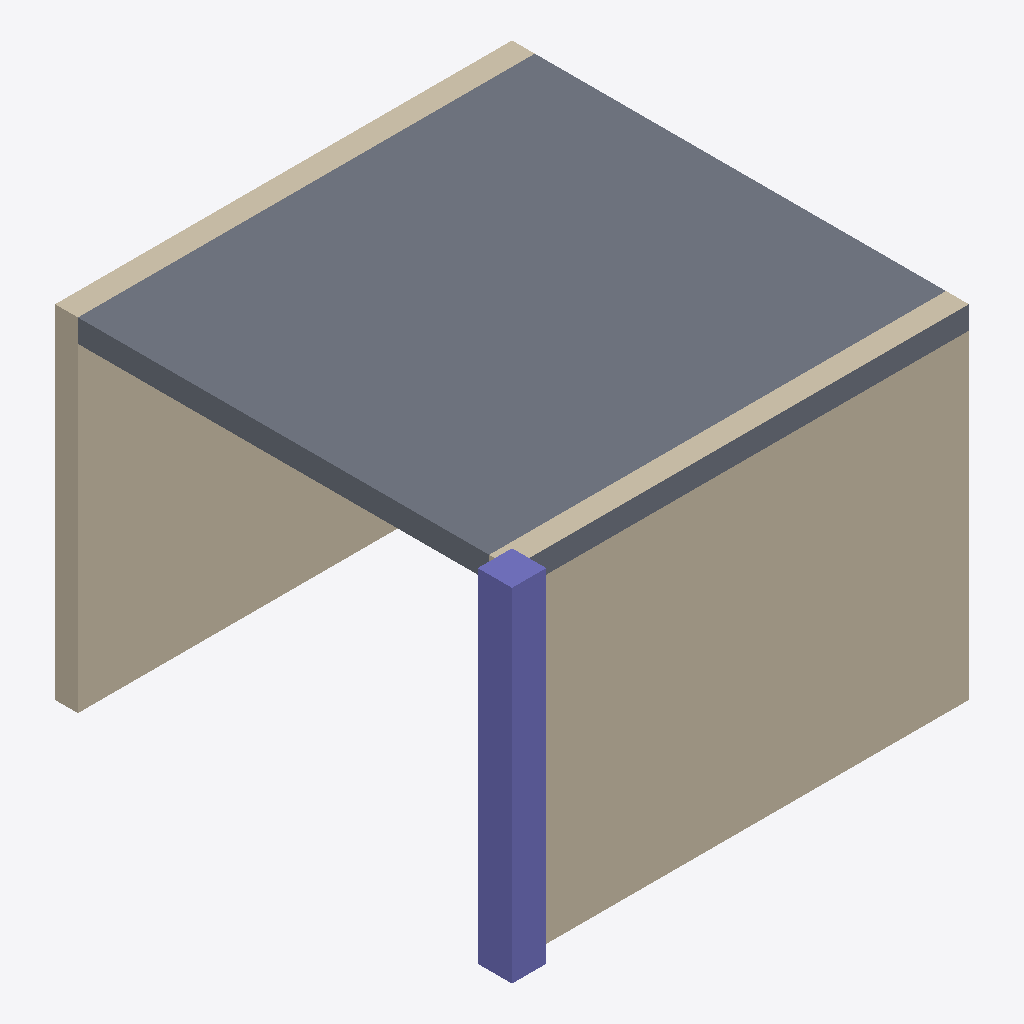
Isometric view of an IFC building model (IFC-SPF (STEP), schema IFC4X3, length unit metre), seen from the south-west, elements coloured by IFC class: 2 walls (beige), 1 slab (grey), 1 column (violet).
Extent 4.2 m × 4.2 m × 3.0 m (x, y, z). Storeys (2): Zemin at 0.00 m; 1. Kat at 3.00 m. Elements (4): 2 IfcWall, 1 IfcColumn, 1 IfcSlab.

HEADER;
FILE_DESCRIPTION(('ViewDefinition [CoordinationView]'),'2;1');
FILE_NAME('az-tasinan.ifc','2026-11-17T12:00:00',(''),(''),'IfcOpenShell 0.9.0.post1','IfcOpenShell','');
FILE_SCHEMA(('IFC4X3'));
ENDSEC;
DATA;
#1=IFCPROJECT('0kl0USpkDHJv08Z6pFsN_n',$,'Karşılaştırma',$,$,$,$,(#6),#3);
#11=IFCSITE('31kAP8E2PQlR$uXKSt7p$U',$,'Arsa',$,$,#10,$,$,.ELEMENT.,$,$,$,$,$);
#12=IFCBUILDING('2rmexp_WHSpRSFYSGPKlSL',$,'Bina',$,$,#10,$,$,.ELEMENT.,$,$,$);
#18=IFCBUILDINGSTOREY('0XqYGl5q5SuxUKwNsyYwY8',$,'Zemin',$,$,#17,$,'Zemin',.ELEMENT.,0.0);
#22=IFCBUILDINGSTOREY('0e$0S_eSPMJe5EoJJaMp86',$,'1. Kat',$,$,#21,$,'1. Kat',.ELEMENT.,3.0);
#108=IFCSLAB('02vP6p26XQu9DRW2d0ncdC',$,'DS-01',$,$,#107,#104,$,.FLOOR.);
#47=IFCWALL('3V1pbFfmXS4gaivXfzL5hn',$,'D-01',$,$,#46,#43,'W1',.STANDARD.);
#70=IFCWALL('3HDicuAM1RoPCtvQftpcfs',$,'D-02',$,$,#69,#66,$,.STANDARD.);
#89=IFCCOLUMN('0nJ_kqh91I4hu6TmLzCzTf',$,'K-01',$,$,#88,#85,$,.COLUMN.);
ENDSEC;
